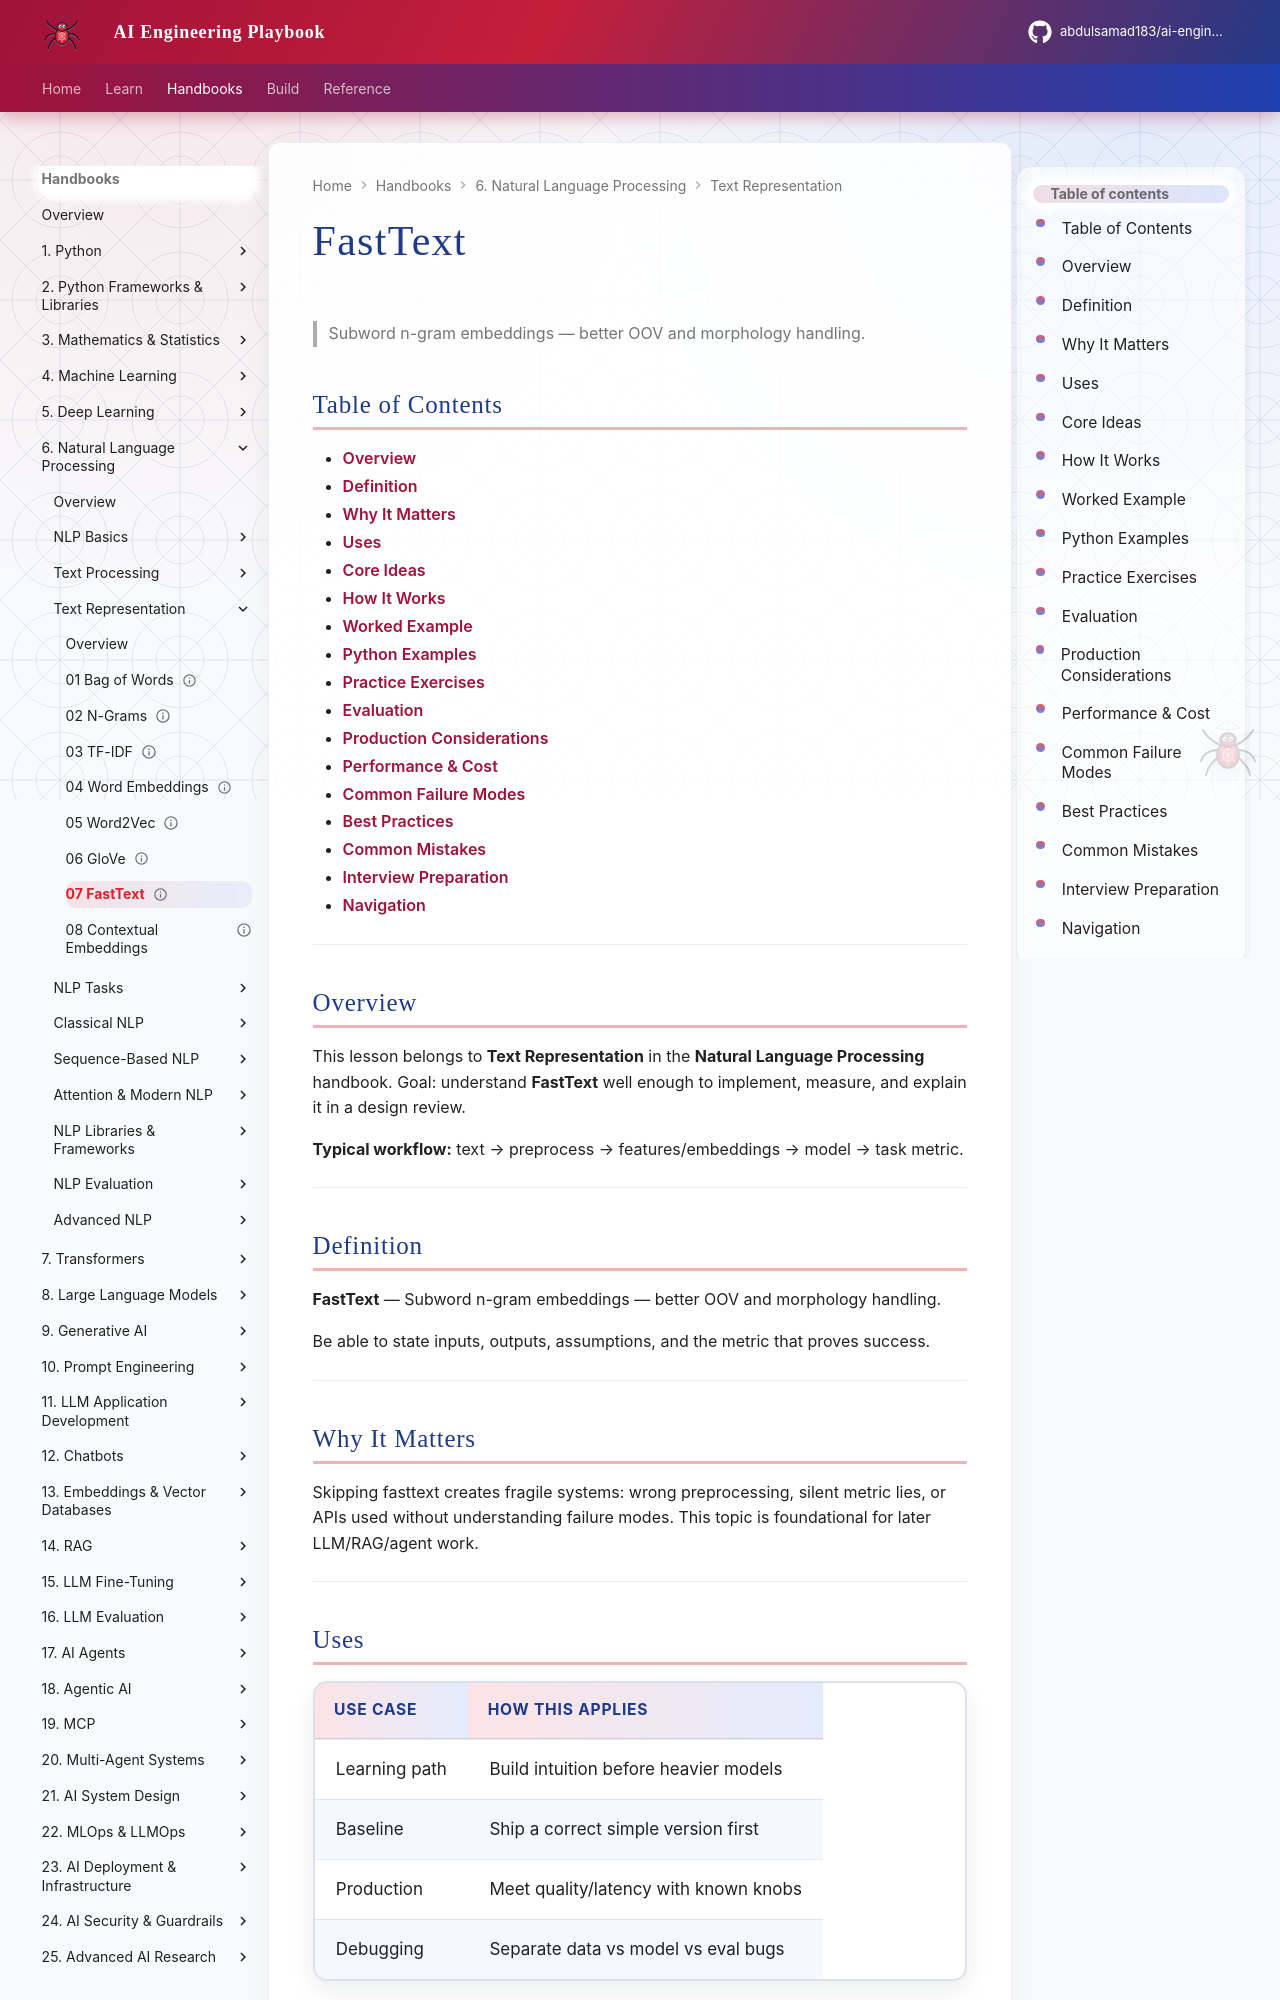

repository: abdulsamad183/ai-engineering-playbook · page: domains/natural-language-processing/text-representation/07-fasttext/index.html · generator: mkdocs

---
title: "FastText"
description: "Subword n-gram embeddings — better OOV and morphology handling."
domain: natural-language-processing
tags: [text-representation, natural-language-processing]
status: published
created: 2026-08-11
updated: 2026-08-12
version: "2.0"
related:
  - ../README.md
  - ../../mathematics-statistics/README.md
  - ../../machine-learning/README.md
  - ../../transformers/README.md
---

# FastText

> Subword n-gram embeddings — better OOV and morphology handling.

## Table of Contents

- [Overview](#overview)
- [Definition](#definition)
- [Why It Matters](#why-it-matters)
- [Uses](#uses)
- [Core Ideas](#core-ideas)
- [How It Works](#how-it-works)
- [Worked Example](#worked-example)
- [Python Examples](#python-examples)
- [Practice Exercises](#practice-exercises)
- [Evaluation](#evaluation)
- [Production Considerations](#production-considerations)
- [Performance & Cost](#performance--cost)
- [Common Failure Modes](#common-failure-modes)
- [Best Practices](#best-practices)
- [Common Mistakes](#common-mistakes)
- [Interview Preparation](#interview-preparation)
- [Navigation](#navigation)

---

## Overview

This lesson belongs to **Text Representation** in the **Natural Language Processing** handbook. Goal: understand **FastText** well enough to implement, measure, and explain it in a design review.

**Typical workflow:** text → preprocess → features/embeddings → model → task metric.

---

## Definition

**FastText** — Subword n-gram embeddings — better OOV and morphology handling.

Be able to state inputs, outputs, assumptions, and the metric that proves success.

---

## Why It Matters

Skipping fasttext creates fragile systems: wrong preprocessing, silent metric lies, or APIs used without understanding failure modes. This topic is foundational for later LLM/RAG/agent work.

---
